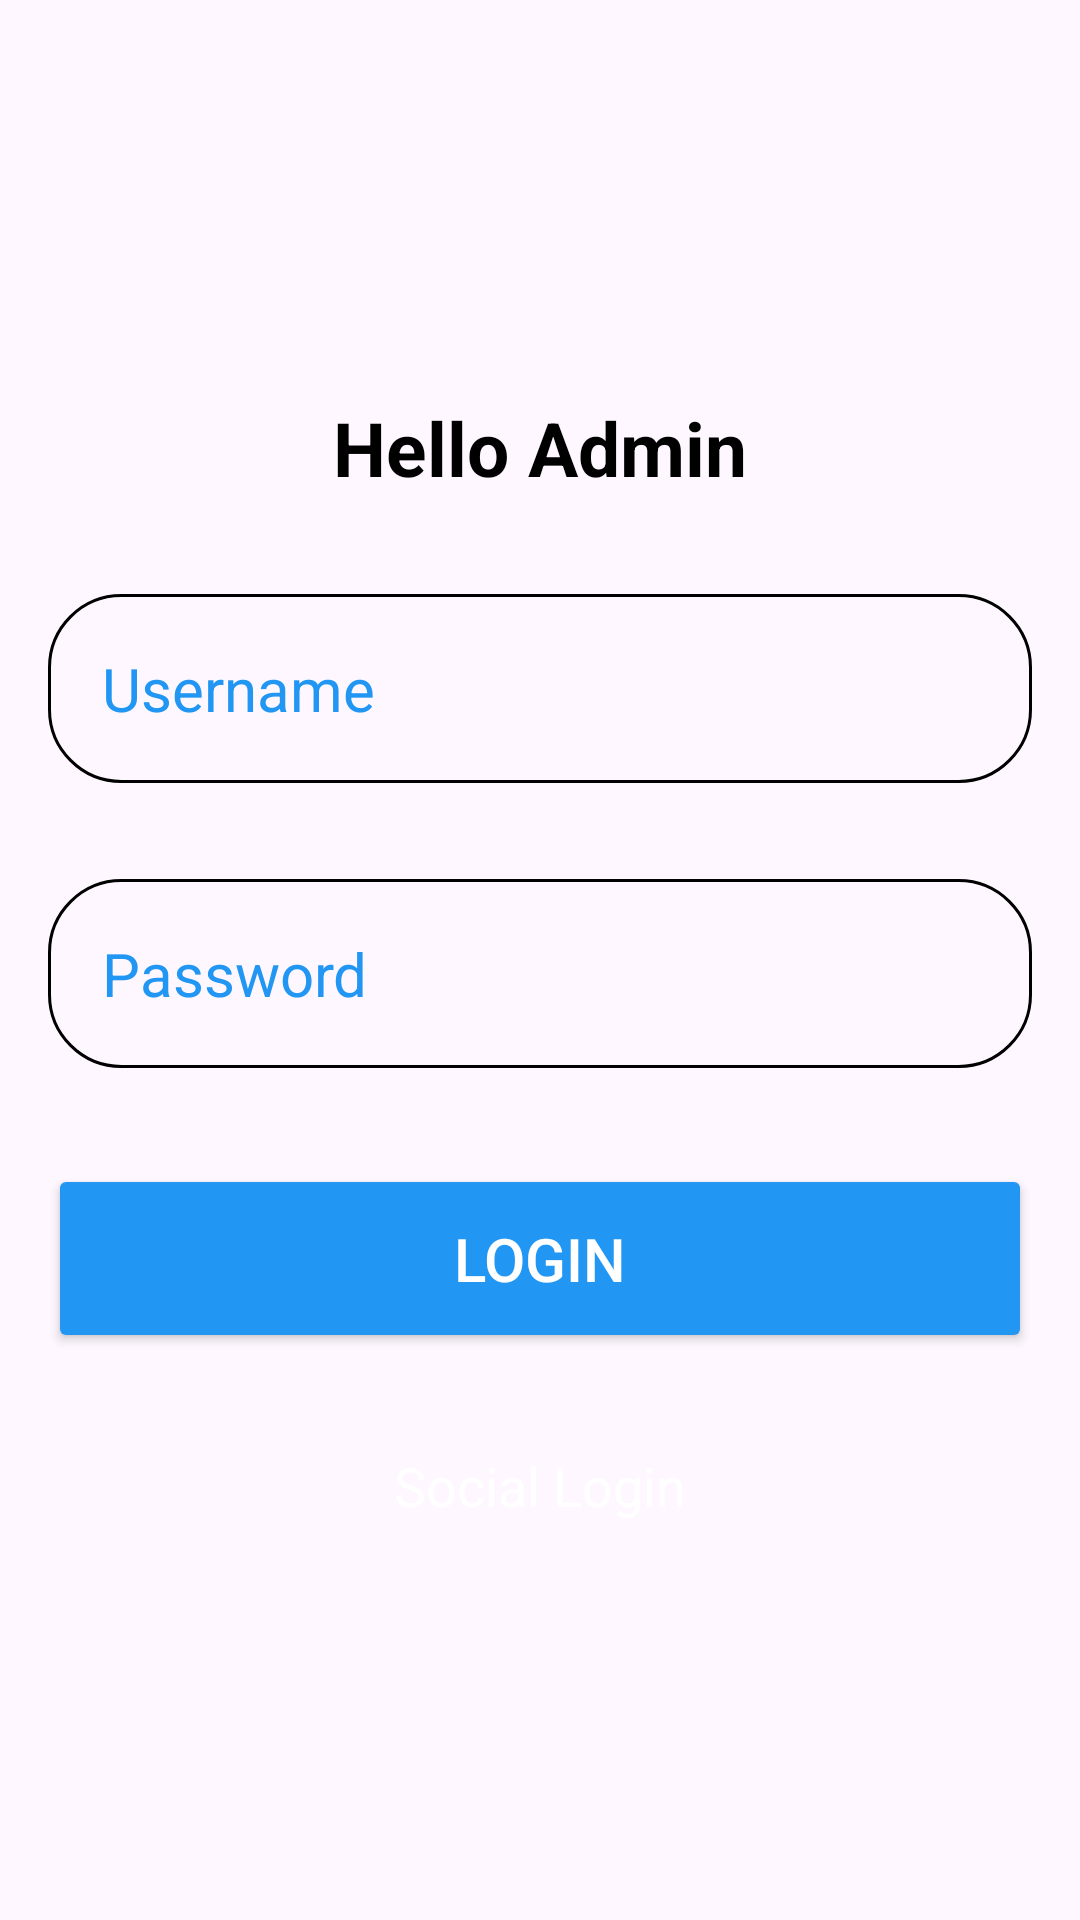

Produce the Android XML layout that renders to this screen, including the resource entries it uses.
<!-- AndroidManifest.xml: application theme Theme.MobileMi2b -->
<!-- res/layout/activity_main.xml -->
<?xml version="1.0" encoding="utf-8"?>
<RelativeLayout xmlns:android="http://schemas.android.com/apk/res/android"
    xmlns:app="http://schemas.android.com/apk/res-auto"
    xmlns:tools="http://schemas.android.com/tools"
    android:id="@+id/main"
    android:layout_width="match_parent"
    android:layout_height="match_parent"
    android:gravity="center"
    android:padding="16dp"
    tools:context=".MainActivity">

    <LinearLayout
        android:layout_width="395dp"
        android:layout_height="452dp"
        android:gravity="center"
        android:orientation="vertical">

        <TextView
            android:layout_width="wrap_content"
            android:layout_height="wrap_content"
            android:text="Hello Admin"
            android:textAlignment="center"
            android:textColor="@color/black"
            android:textSize="25dp"
            android:textStyle="bold" />

        <EditText
            android:id="@+id/username"
            android:layout_width="match_parent"
            android:layout_height="wrap_content"
            android:layout_marginTop="32dp"
            android:background="@drawable/rounded_corner"
            android:hint="Username"
            android:inputType="text"
            android:padding="18dp"
            android:textColor="@color/black"
            android:textColorHint="#2196F3"
            android:textSize="20sp" />

        <EditText
            android:id="@+id/password"
            android:layout_width="match_parent"
            android:layout_height="wrap_content"
            android:layout_marginTop="32dp"
            android:background="@drawable/rounded_corner"
            android:hint="Password"
            android:inputType="textPassword"
            android:padding="18dp"
            android:textColor="@color/black"
            android:textColorHint="#2196F3"
            android:textSize="20sp" />

        <Button
            android:id="@+id/login"
            android:layout_width="match_parent"
            android:layout_height="wrap_content"
            android:layout_marginTop="32sp"
            android:backgroundTint="#2196F3"
            android:padding="18dp"
            android:text="Login"
            android:textColor="@color/white"
            android:textSize="20sp" />

        <TextView
            android:layout_width="wrap_content"
            android:layout_height="wrap_content"
            android:layout_marginTop="32sp"
            android:text="Social Login"
            android:textColor="@color/white"
            android:textSize="18sp" />
    </LinearLayout>
</RelativeLayout>
<!-- resources referenced by this layout -->
<resources>
  <!-- drawable rounded_corner (drawable) -->
  <?xml version="1.0" encoding="utf-8"?>
  <shape xmlns:android="http://schemas.android.com/apk/res/android"
      android:shape="rectangle"
  
      >
  
      <corners android:radius="24dp"/>
      <stroke android:width="1dip" android:color="@color/black"/>
  </shape>
  <style name="Theme.MobileMi2b" parent="Base.Theme.MobileMi2b" />
  <style name="Base.Theme.MobileMi2b" parent="Theme.Material3.DayNight.NoActionBar">
          
          
      </style>
  <!-- not gathered from this repository: default colours our renderer supplied (Android Studio template values) -->
  <color name="black">#FF000000</color>
  <color name="white">#FFFFFFFF</color>
</resources>
